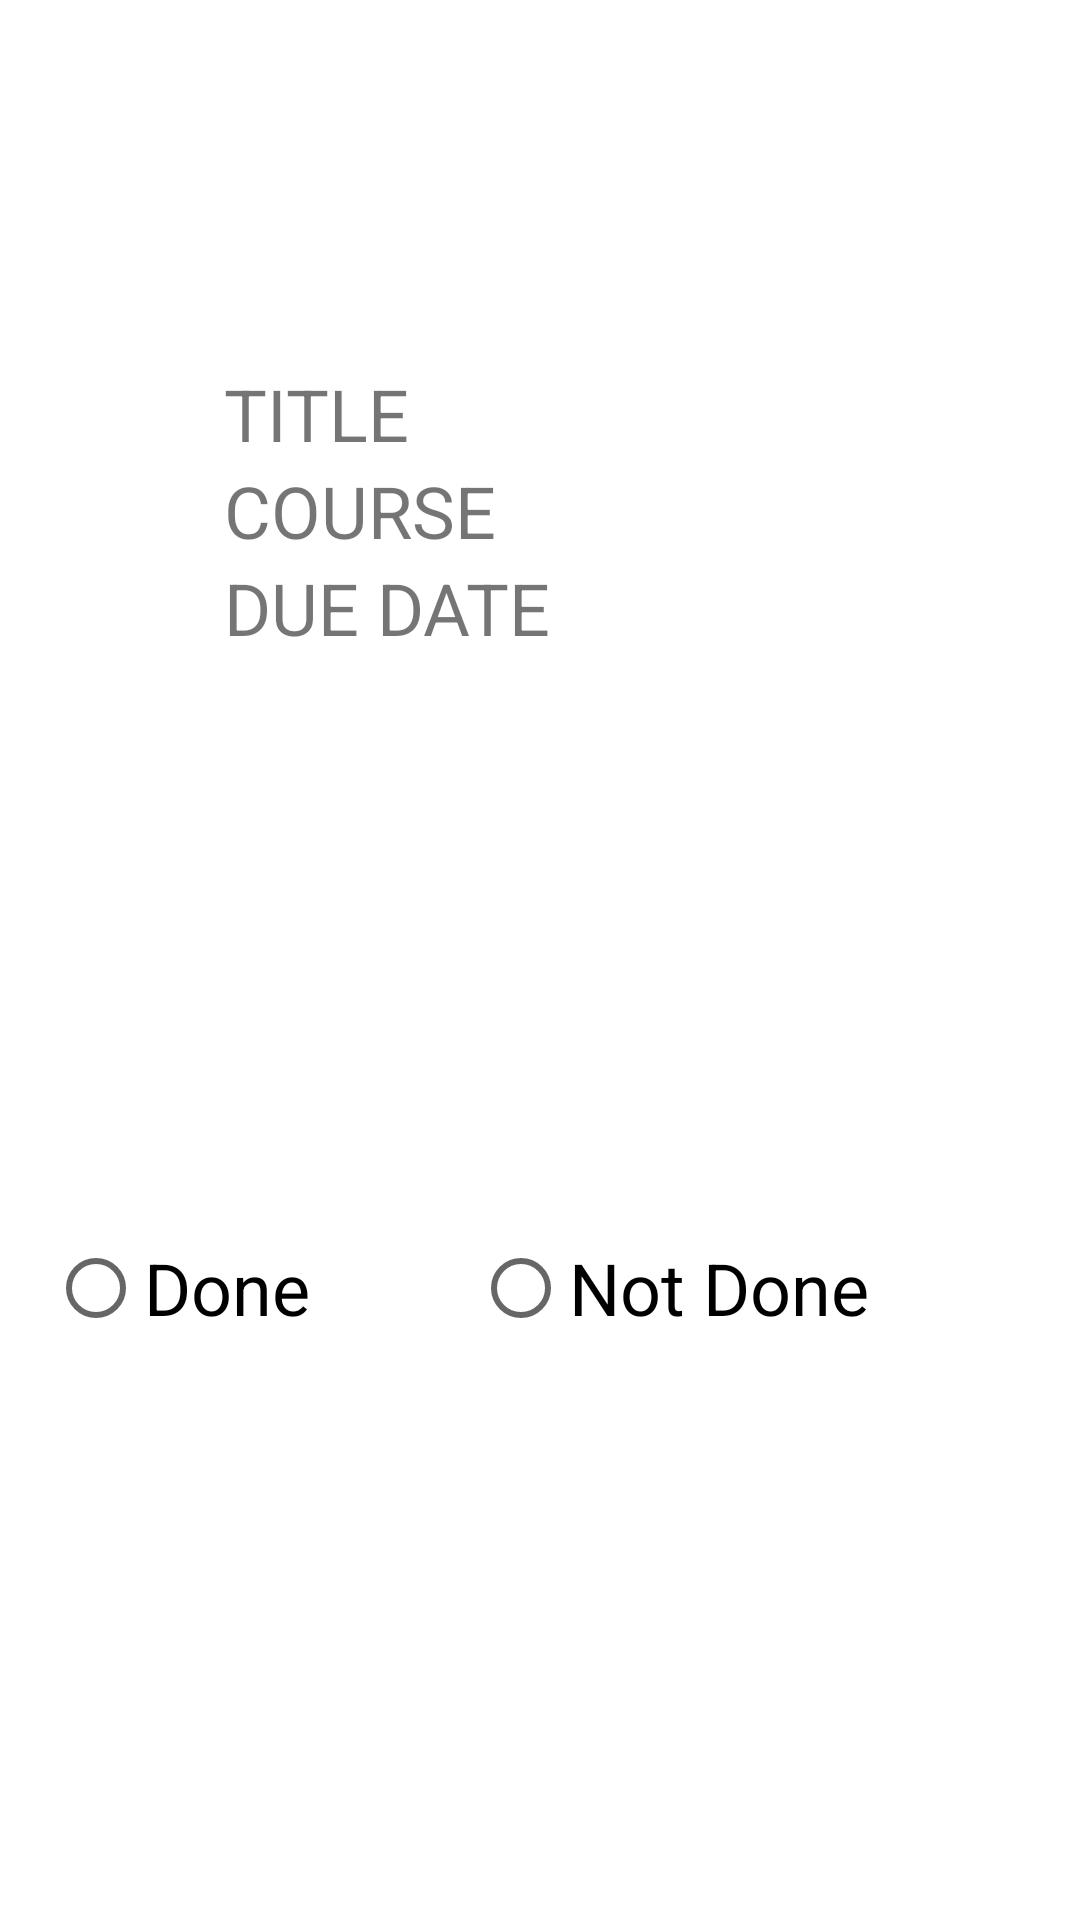

The Android layout XML behind this screen, and the referenced resources:
<!-- AndroidManifest.xml: application theme Theme.FinalProject_HomeworkPlanner -->
<!-- res/layout/fragment_assignment_details.xml -->
<?xml version="1.0" encoding="utf-8"?>
<androidx.constraintlayout.widget.ConstraintLayout xmlns:android="http://schemas.android.com/apk/res/android"
    xmlns:app="http://schemas.android.com/apk/res-auto"
    xmlns:tools="http://schemas.android.com/tools"
    android:layout_width="match_parent"
    android:layout_height="match_parent"
    android:layout_margin="16dp"
    android:id="@+id/assignment_details"
    tools:context=".AssignmentDetailsFragment">

    

    <TextView
        android:id="@+id/assignment_title"
        android:layout_width="wrap_content"
        android:layout_height="wrap_content"
        android:text="TITLE"
        android:textSize="24sp"
        app:layout_constraintBottom_toBottomOf="parent"
        app:layout_constraintEnd_toEndOf="parent"
        app:layout_constraintHorizontal_bias="0.25"
        app:layout_constraintStart_toStartOf="parent"
        app:layout_constraintTop_toTopOf="parent"
        app:layout_constraintVertical_bias="0.2" />

    <TextView
        android:id="@+id/assignment_course"
        android:layout_width="wrap_content"
        android:layout_height="wrap_content"
        android:text="COURSE"
        android:textSize="24sp"
        app:layout_constraintStart_toStartOf="@+id/assignment_title"
        app:layout_constraintTop_toBottomOf="@+id/assignment_title" />

    <TextView
        android:id="@+id/assignment_due_date"
        android:layout_width="wrap_content"
        android:layout_height="wrap_content"
        android:text="DUE DATE"
        android:textSize="24sp"
        app:layout_constraintStart_toStartOf="@+id/assignment_course"
        app:layout_constraintTop_toBottomOf="@+id/assignment_course" />

    <RadioGroup
        android:layout_width="0dp"
        android:layout_height="wrap_content"
        android:orientation="horizontal"
        app:layout_constraintBottom_toBottomOf="parent"
        app:layout_constraintEnd_toEndOf="parent"
        app:layout_constraintStart_toStartOf="parent"
        app:layout_constraintTop_toBottomOf="@+id/assignment_due_date">

        <androidx.constraintlayout.widget.ConstraintLayout
            android:layout_width="match_parent"
        android:layout_height="match_parent"
        android:layout_margin="16dp">

            <RadioButton
                android:id="@+id/radioButton"
                android:layout_width="wrap_content"
                android:layout_height="wrap_content"
                android:text="Done"
                android:textSize="24sp"
                app:layout_constraintBottom_toBottomOf="parent"
                app:layout_constraintStart_toStartOf="parent"
                app:layout_constraintTop_toTopOf="parent" />

        <RadioButton
            android:layout_width="wrap_content"
            android:layout_height="wrap_content"
            android:text="Not Done"
            android:textSize="24sp"
            app:layout_constraintBottom_toBottomOf="@+id/radioButton"
            app:layout_constraintEnd_toEndOf="parent"
            app:layout_constraintStart_toEndOf="@+id/radioButton"
            app:layout_constraintTop_toTopOf="@+id/radioButton" />
        </androidx.constraintlayout.widget.ConstraintLayout>
    </RadioGroup>
</androidx.constraintlayout.widget.ConstraintLayout>
<!-- resources referenced by this layout -->
<resources>
  <style name="Theme.FinalProject_HomeworkPlanner" parent="Theme.MaterialComponents.DayNight.DarkActionBar">
          
          <item name="colorPrimary">@color/purple_500</item>
          <item name="colorPrimaryVariant">@color/purple_700</item>
          <item name="colorOnPrimary">@color/white</item>
          
          <item name="colorSecondary">@color/teal_200</item>
          <item name="colorSecondaryVariant">@color/teal_700</item>
          <item name="colorOnSecondary">@color/black</item>
          
          <item name="android:statusBarColor" tools:targetApi="l">?attr/colorPrimaryVariant</item>
          
      </style>
  <!-- not gathered from this repository: default colours our renderer supplied (Android Studio template values) -->
  <color name="purple_500">#FF6200EE</color>
  <color name="purple_700">#FF3700B3</color>
  <color name="teal_200">#FF03DAC5</color>
  <color name="teal_700">#FF018786</color>
  <color name="black">#FF000000</color>
  <color name="white">#FFFFFFFF</color>
</resources>
